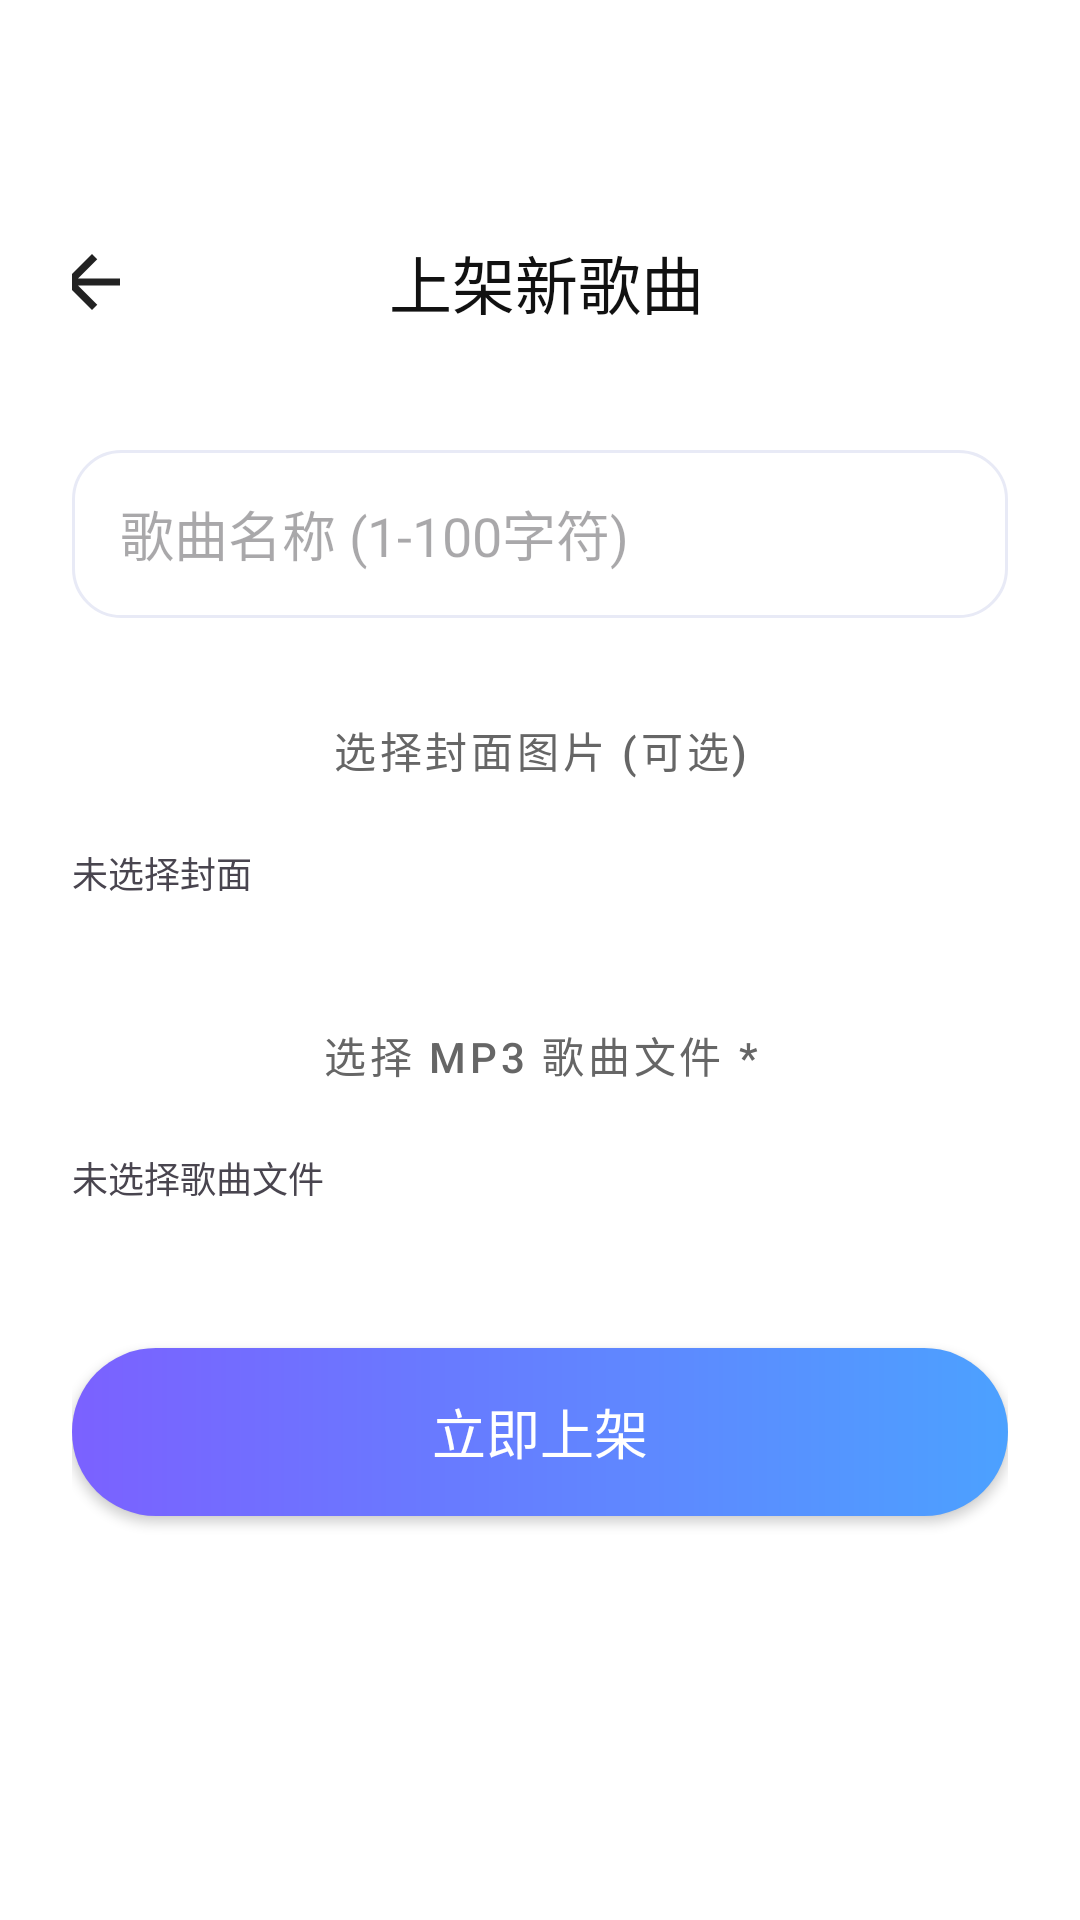

Produce the Android XML layout that renders to this screen, including the resource entries it uses.
<!-- AndroidManifest.xml: application theme Theme.NetMusicAndroid -->
<!-- res/layout/activity_upload_song.xml -->
<?xml version="1.0" encoding="utf-8"?>
<androidx.constraintlayout.widget.ConstraintLayout xmlns:android="http://schemas.android.com/apk/res/android"
    xmlns:app="http://schemas.android.com/apk/res-auto"
    android:layout_width="match_parent"
    android:layout_height="match_parent"
    android:background="@color/color_surface"
    android:padding="24dp">

    
    <LinearLayout
        android:id="@+id/ll_title_bar"
        android:layout_width="0dp"
        android:layout_height="80dp"
        android:layout_marginTop="30dp"
        android:gravity="center_vertical"
        android:orientation="horizontal"
        android:layout_marginStart="-24dp"
        android:layout_marginEnd="-24dp"
        android:paddingHorizontal="16dp"
        app:layout_constraintTop_toTopOf="parent"
        app:layout_constraintStart_toStartOf="parent"
        app:layout_constraintEnd_toEndOf="parent">

        <ImageView
            android:id="@+id/iv_back"
            android:layout_width="28dp"
            android:layout_height="28dp"
            android:src="@drawable/ic_back"
            android:contentDescription="@string/cd_back_btn" />

        <TextView
            android:layout_width="0dp"
            android:layout_height="wrap_content"
            android:layout_weight="1"
            android:gravity="center"
            android:text="@string/title_upload_song"
            android:textColor="@color/color_text_primary"
            android:textSize="21sp" />

        <View
            android:layout_width="24dp"
            android:layout_height="1dp" />
    </LinearLayout>

    <EditText
        android:id="@+id/etSongName"
        android:layout_width="match_parent"
        android:layout_height="56dp"
        android:layout_marginTop="16dp"
        app:layout_constraintTop_toBottomOf="@id/ll_title_bar"
        android:background="@drawable/bg_edittext"
        android:hint="歌曲名称 (1-100字符)"
        android:paddingHorizontal="16dp" />

    
    <Button
        android:id="@+id/btnPickCover"
        style="@style/Widget.MaterialComponents.Button.OutlinedButton"
        android:layout_width="match_parent"
        android:layout_height="56dp"
        android:layout_marginTop="16dp"
        android:text="选择封面图片 (可选)"
        android:textColor="@color/color_text_secondary"
        app:layout_constraintTop_toBottomOf="@id/etSongName" />

    <TextView
        android:id="@+id/tvCoverPath"
        android:layout_width="wrap_content"
        android:layout_height="wrap_content"
        android:layout_marginTop="4dp"
        android:text="未选择封面"
        android:textSize="12sp"
        app:layout_constraintTop_toBottomOf="@id/btnPickCover"
        app:layout_constraintStart_toStartOf="parent" />

    
    <Button
        android:id="@+id/btnPickSong"
        style="@style/Widget.MaterialComponents.Button.OutlinedButton"
        android:layout_width="match_parent"
        android:layout_height="56dp"
        android:layout_marginTop="24dp"
        android:text="选择 MP3 歌曲文件 *"
        android:textColor="@color/color_text_secondary"
        app:layout_constraintTop_toBottomOf="@id/tvCoverPath" />

    <TextView
        android:id="@+id/tvSongPath"
        android:layout_width="wrap_content"
        android:layout_height="wrap_content"
        android:layout_marginTop="4dp"
        android:text="未选择歌曲文件"
        android:textSize="12sp"
        app:layout_constraintTop_toBottomOf="@id/btnPickSong"
        app:layout_constraintStart_toStartOf="parent" />

    <Button
        android:id="@+id/btnSubmit"
        android:layout_width="match_parent"
        android:layout_height="56dp"
        android:layout_marginTop="48dp"
        android:background="@drawable/bg_login_button"
        android:text="立即上架"
        android:textColor="@color/color_text_inverse"
        android:textSize="18sp"
        app:layout_constraintTop_toBottomOf="@id/tvSongPath" />

    <ProgressBar
        android:id="@+id/progressBar"
        android:layout_width="wrap_content"
        android:layout_height="wrap_content"
        android:visibility="gone"
        app:layout_constraintTop_toTopOf="parent"
        app:layout_constraintBottom_toBottomOf="parent"
        app:layout_constraintStart_toStartOf="parent"
        app:layout_constraintEnd_toEndOf="parent" />

</androidx.constraintlayout.widget.ConstraintLayout>
<!-- resources referenced by this layout -->
<resources>
  <color name="color_surface">#FFFFFFFF</color>
  <color name="color_text_inverse">#FFFFFFFF</color>
  <color name="color_text_primary">#FF111111</color>
  <color name="color_text_secondary">#FF666666</color>
  <!-- drawable bg_edittext (drawable) -->
  <?xml version="1.0" encoding="utf-8"?>
  <shape xmlns:android="http://schemas.android.com/apk/res/android">
  
      <solid android:color="@color/color_surface"/>
  
      <corners android:radius="16dp"/>
  
      <stroke
          android:width="1dp"
          android:color="@color/color_edittext_border"/>
  
  </shape>
  <!-- drawable bg_login_button (drawable) -->
  <?xml version="1.0" encoding="utf-8"?>
  <shape xmlns:android="http://schemas.android.com/apk/res/android">
  
      <gradient
          android:startColor="@color/brand_gradient_start"
          android:endColor="@color/brand_gradient_end"
          android:angle="0"/>
  
      <corners
          android:radius="28dp"/>
  
  </shape>
  <!-- drawable ic_back (drawable) -->
  <vector xmlns:android="http://schemas.android.com/apk/res/android"
      android:width="28dp"
      android:height="28dp"
      android:viewportWidth="24"
      android:viewportHeight="24">
      <path
          android:pathData="M20,11V13H8L13.5,18.5L12,20L4,12L12,4L13.5,5.5L8,11H20Z"
          android:fillColor="#222222"/>
  </vector>
  <string name="cd_back_btn">返回上一页</string>
  <string name="title_upload_song">上架新歌曲</string>
  <style name="Theme.NetMusicAndroid" parent="Theme.AppCompat.Light.NoActionBar">
          <item name="android:windowNoTitle">true</item>
          
          <item name="colorPrimary">@color/color_primary</item>
          <item name="colorPrimaryDark">@color/color_primary_dark</item>
          <item name="colorAccent">@color/color_accent</item>
          
          <item name="android:windowBackground">@color/color_surface</item>
      </style>
  <color name="color_edittext_border">#FFE8EAF6</color>
  <color name="brand_gradient_start">#FF7B61FF</color>
  <color name="brand_gradient_end">#FF4CA1FF</color>
  <color name="color_primary">#FF212121</color>
  <color name="color_primary_dark">#FF000000</color>
  <color name="color_accent">#FF424242</color>
</resources>
